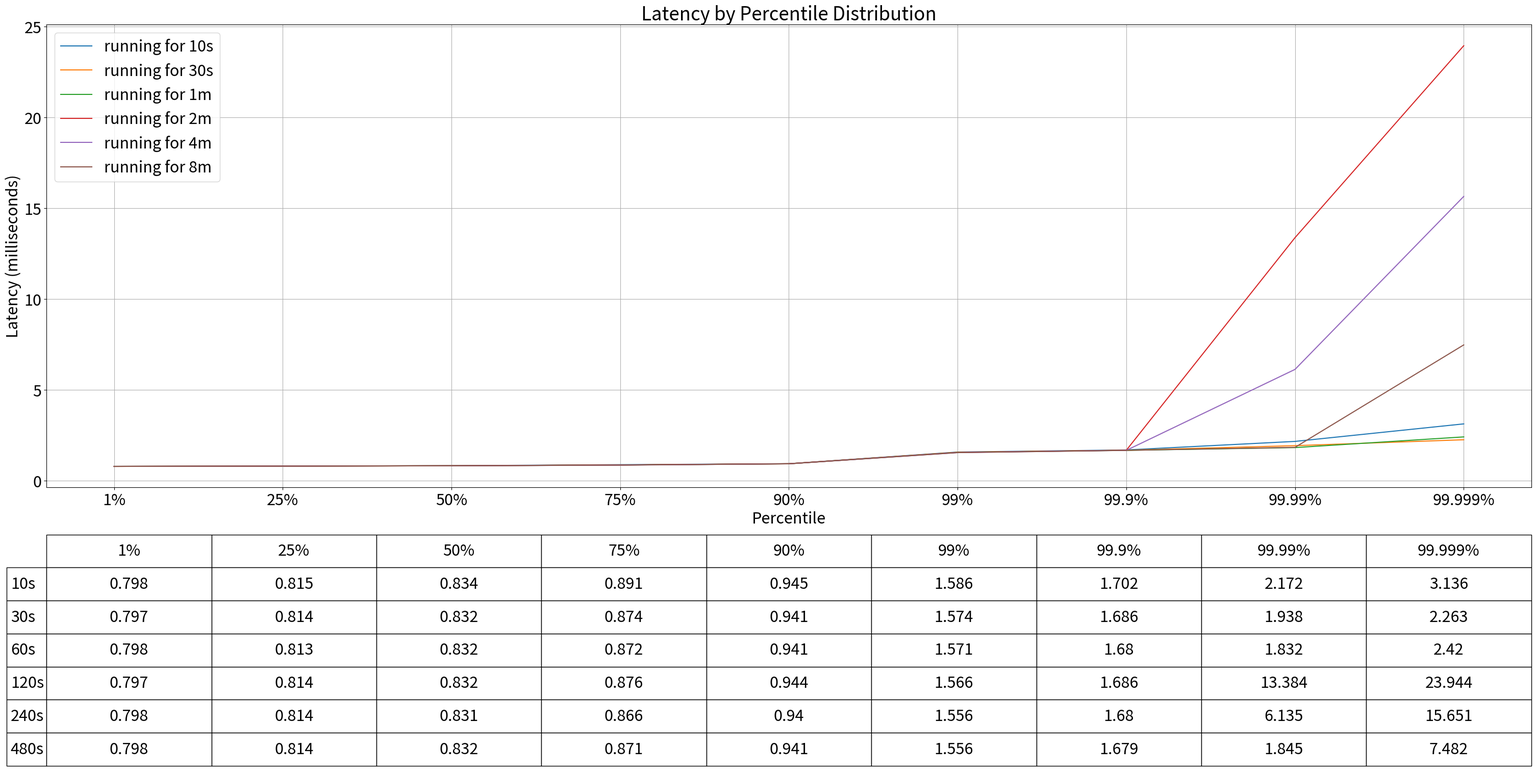

Write the Python code that produced this figure.
# type: ignore
import matplotlib.gridspec as gridspec
import matplotlib.pyplot as plt
import numpy as np
from matplotlib import ticker

colors = {
    "running for 10s": "cornflowerblue",
    "running for 30s": "darkcyan",
    "running for 1m": "indianred",
    "running for 2m": "sandybrown",
    "running for 4m": "purple",
    "running for 8m": "aqua",
    "running for 16m": "magenta",
}


def plot_bar_chart(data, ax):
    x_labels = []
    width = 0.20
    x_values = []
    labels = data.keys()
    ind = np.arange(len(labels))
    for running_time, results in data.items():
        x_labels.append(running_time)
        x_values.append(results)
    ax.bar(ind, x_values, width, label="total number of requests")
    ax.legend()
    ax.set_ylabel("number of req")
    ax.set_title("Number of requests from wrk")
    ax.set_xticks(ind)
    ax.set_xticklabels(labels)
    ax.get_yaxis().set_major_formatter(
        ticker.FuncFormatter(lambda x, p: format(int(x), ","))
    )


def plot_hdr_histogram(data, ax, ax2):
    col_labels = list(data["running for 10s"].keys())
    row_labels = ["10s", "30s", "60s", "120s", "240s", "480s"]
    rows = []
    for running_time, results in data.items():
        row = []
        x_values = []
        y_values = []
        for percentile, value in results.items():
            x_values.append(percentile)
            y_values.append(value)
            row.append(value)
        ax.plot(x_values, y_values, label=f"{running_time}")
        rows.append(row)
    ax.set_ylabel("Latency (milliseconds)")
    ax.set_xlabel("Percentile")
    ax.legend()
    ax.set_title("Latency by Percentile Distribution")
    ax.grid()
    ax2.axis("tight")
    ax2.axis("off")
    table = ax2.table(
        cellText=rows,
        rowLabels=row_labels,
        cellLoc="center",
        colLabels=col_labels,
        loc="center",
        # bbox=[0, -0.29, 1, 0.17],
    )
    table.scale(1, 3)


def plot_graph(latency_data, throughput):
    plt.rcParams.update({"font.size": 22})
    fig = plt.figure(
        num=None,
        figsize=(30, 15),
        dpi=300,
        facecolor="w",
        edgecolor="k",
        constrained_layout=True,
    )
    widths = [30]
    hights = [10, 5]
    spec = gridspec.GridSpec(
        ncols=1, nrows=2, figure=fig, width_ratios=widths, height_ratios=hights
    )
    ax1 = fig.add_subplot(spec[0, 0])
    ax2 = fig.add_subplot(spec[1, 0])
    # fig, (ax1, ax2) = plt.subplots(
    #     2, 1, figsize=(30, 13), dpi=300, facecolor="w", edgecolor="k"
    # )
    # plot_bar_chart(throughput, ax1)
    plot_hdr_histogram(latency_data, ax1, ax2)
    # plt.tight_layout()
    fig.savefig("optimal_runtime_.pdf")
    plt.close(fig)


sequential_data = {
    "running for 10s": {
        "1%": 0.798,
        "25%": 0.815,
        "50%": 0.834,
        "75%": 0.891,
        "90%": 0.945,
        "99%": 1.586,
        "99.9%": 1.702,
        "99.99%": 2.172,
        "99.999%": 3.136,
    },
    "running for 30s": {
        "1%": 0.797,
        "25%": 0.814,
        "50%": 0.832,
        "75%": 0.874,
        "90%": 0.941,
        "99%": 1.574,
        "99.9%": 1.686,
        "99.99%": 1.938,
        "99.999%": 2.263,
    },
    "running for 1m": {
        "1%": 0.798,
        "25%": 0.813,
        "50%": 0.832,
        "75%": 0.872,
        "90%": 0.941,
        "99%": 1.571,
        "99.9%": 1.680,
        "99.99%": 1.832,
        "99.999%": 2.420,
    },
    "running for 2m": {
        "1%": 0.797,
        "25%": 0.814,
        "50%": 0.832,
        "75%": 0.876,
        "90%": 0.944,
        "99%": 1.566,
        "99.9%": 1.686,
        "99.99%": 13.384,
        "99.999%": 23.944,
    },
    "running for 4m": {
        "1%": 0.798,
        "25%": 0.814,
        "50%": 0.831,
        "75%": 0.866,
        "90%": 0.940,
        "99%": 1.556,
        "99.9%": 1.680,
        "99.99%": 6.135,
        "99.999%": 15.651,
    },
    "running for 8m": {
        "1%": 0.798,
        "25%": 0.814,
        "50%": 0.832,
        "75%": 0.871,
        "90%": 0.941,
        "99%": 1.556,
        "99.9%": 1.679,
        "99.99%": 1.845,
        "99.999%": 7.482,
    },
}


data_number_request_sequenzial = {
    "running for 10s": 10371,
    "running for 30s": 31256,
    "running for 1m": 62544,
    "running for 2m": 124992,
    "running for 4m": 250931,
    "running for 8m": 500965,
}


if __name__ == "__main__":
    plot_graph(sequential_data, data_number_request_sequenzial)
